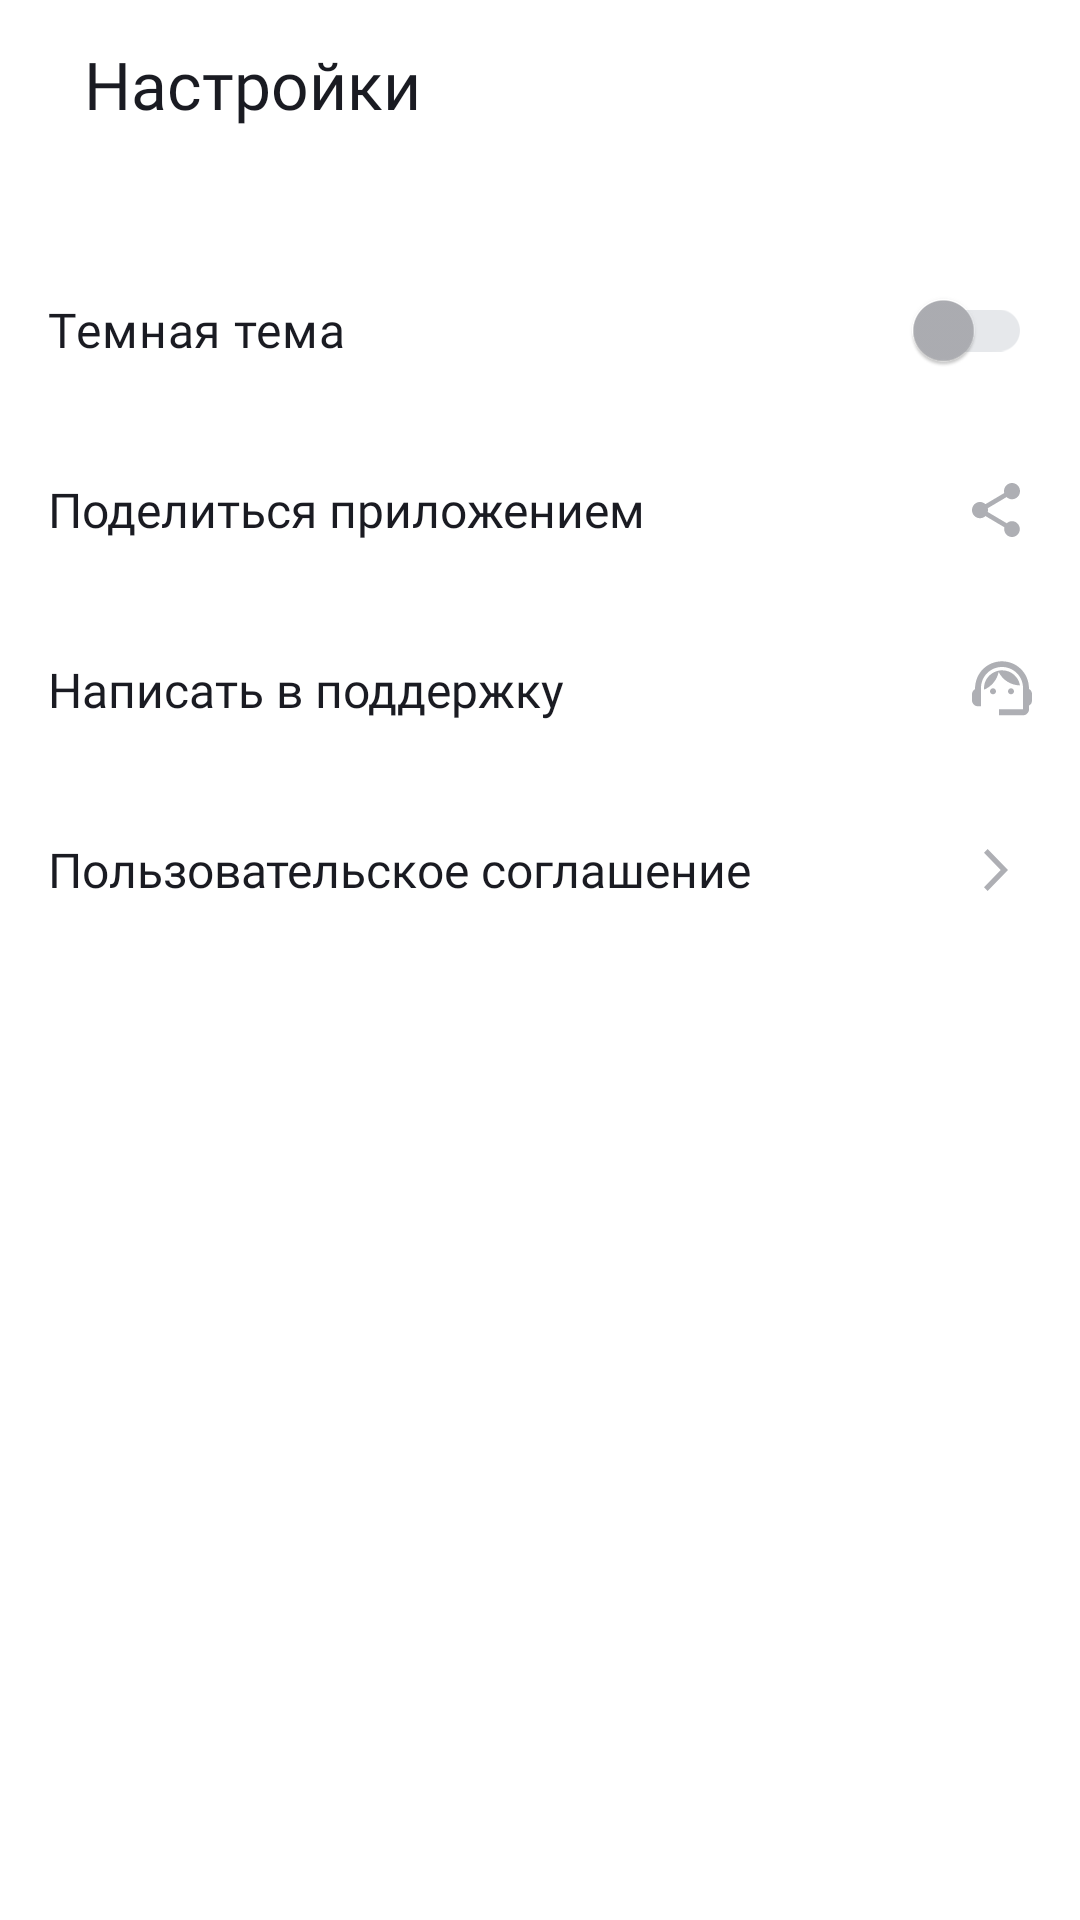

Android layout source for this screen:
<!-- AndroidManifest.xml: application theme Base.Theme.PlaylistMaker -->
<!-- res/layout/fragment_settings.xml -->
<?xml version="1.0" encoding="utf-8"?>
<LinearLayout xmlns:android="http://schemas.android.com/apk/res/android"
    xmlns:app="http://schemas.android.com/apk/res-auto"
    xmlns:tools="http://schemas.android.com/tools"
    android:layout_width="match_parent"
    android:layout_height="match_parent"
    style="@style/fragment_common_style"
    android:orientation="vertical"
    tools:context=".settings.view.SettingsFragment">

    <androidx.appcompat.widget.Toolbar
        android:id="@+id/header"
        style="@style/secondaryActivityHeader"
        app:title="@string/settings"/>

    <FrameLayout
        android:layout_width="match_parent"
        android:layout_height="wrap_content"
        android:layout_marginTop="24dp"
        tools:ignore="RtlHardcoded">

        <com.google.android.material.switchmaterial.SwitchMaterial
            android:id="@+id/is_night_theme_switch"
            style="@style/settingsTextView"
            android:layout_marginHorizontal="@dimen/margin_padding_main"
            android:text="@string/dark_theme_title"
            android:trackTintMode="src_over"
            app:thumbTint="?attr/thumbColor"
            app:trackTint="?attr/trackColor" />

    </FrameLayout>

    <androidx.appcompat.widget.AppCompatTextView
        android:id="@+id/share_an_app"
        style="@style/settingsTextView"
        android:text="@string/share"
        app:drawableEndCompat="@drawable/share" />

    <androidx.appcompat.widget.AppCompatTextView
        android:id="@+id/email_to_support"
        style="@style/settingsTextView"
        android:text="@string/support"
        app:drawableEndCompat="@drawable/support" />

    <androidx.appcompat.widget.AppCompatTextView
        android:id="@+id/view_agreement"
        style="@style/settingsTextView"
        android:text="@string/agreement"
        app:drawableEndCompat="@drawable/arr_forward" />

</LinearLayout>
<!-- resources referenced by this layout -->
<resources>
  <dimen name="margin_padding_main">16dp</dimen>
  <!-- drawable arr_forward (drawable) -->
  <vector xmlns:android="http://schemas.android.com/apk/res/android"
      android:width="24dp"
      android:height="24dp"
      android:viewportWidth="24"
      android:viewportHeight="24">
      <path
          android:fillColor="?attr/colorSecondaryVariant"
          android:pathData="M8,17.749L9.213,19L16,12L9.213,5L8,6.252L13.573,12L8,17.749Z" />
  </vector>
  <string name="agreement">Пользовательское соглашение</string>
  <string name="dark_theme_title">Темная тема</string>
  <string name="settings">Настройки</string>
  <string name="share">Поделиться приложением</string>
  <string name="support">Написать в поддержку</string>
  <style name="fragment_common_style" parent="Base.Theme.PlaylistMaker">
          <item name="android:background">?attr/colorSecondary</item>
      </style>
  <style name="secondaryActivityHeader">
          <item name="android:layout_width">match_parent</item>
          <item name="android:layout_height">@dimen/header_height</item>
          <item name="android:gravity">center_vertical</item>
          <item name="android:paddingLeft">@dimen/search_padding</item>
          <item name="titleTextAppearance">@style/HeaderTextStyle</item>
          <item name="titleMarginStart">@dimen/clear_button_horizontal_margin</item>
      </style>
  <style name="settingsTextView">
          <item name="android:layout_width">match_parent</item>
          <item name="android:layout_height">@dimen/settings_row_height</item>
          <item name="android:gravity">start|center</item>
          <item name="android:textColor">?attr/colorOnSecondary</item>
          <item name="android:textSize">@dimen/font_size_settings</item>
          <item name="android:layout_marginHorizontal">@dimen/margin_padding_main</item>
          <item name="android:fontFamily">"@font/ys_display_regular"</item>
      </style>
  <style name="Base.Theme.PlaylistMaker" parent="Theme.Material3.DayNight.NoActionBar">
          <item name="colorPrimary">@color/YP_White</item>
          <item name="colorOnPrimary">@color/YP_Black</item>
          <item name="backgroundColor">@color/YP_Blue</item>
          <item name="colorOnSecondary">@color/YP_Black</item>
          <item name="colorSecondary">@color/YP_White</item>
          <item name="colorSecondaryVariant">@color/YP_Text_Gray</item>
          <item name="trackColor">@color/YP_Light_Gray</item>
          <item name="thumbColor">@color/YP_Text_Gray</item>
          <item name="colorSecondaryContainer">@color/YP_Light_Gray</item>
          <item name="colorOnSecondaryContainer">@color/YP_Text_Gray</item>
          <item name="android:statusBarColor">@color/YP_White</item>
          <item name="statusBarBackground">@color/YP_Blue</item>
          <item name="android:windowLightStatusBar">true</item>
      </style>
  <dimen name="header_height">56dp</dimen>
  <dimen name="search_padding">16dp</dimen>
  <style name="HeaderTextStyle">
          <item name="fontFamily">@font/ys_display_medium</item>
          <item name="android:textSize">@dimen/header_font_size</item>
          <item name="android:textColor">?attr/colorOnSecondary</item>
      </style>
  <dimen name="clear_button_horizontal_margin">12dp</dimen>
  <dimen name="settings_row_height">60dp</dimen>
  <dimen name="font_size_settings">16sp</dimen>
  <color name="YP_White">#FFFFFF</color>
  <color name="YP_Black">#1A1B22</color>
  <color name="YP_Blue">#3772E7</color>
  <color name="YP_Text_Gray">#AEAFB4</color>
  <color name="YP_Light_Gray">#E6E8EB</color>
  <dimen name="header_font_size">22sp</dimen>
</resources>
